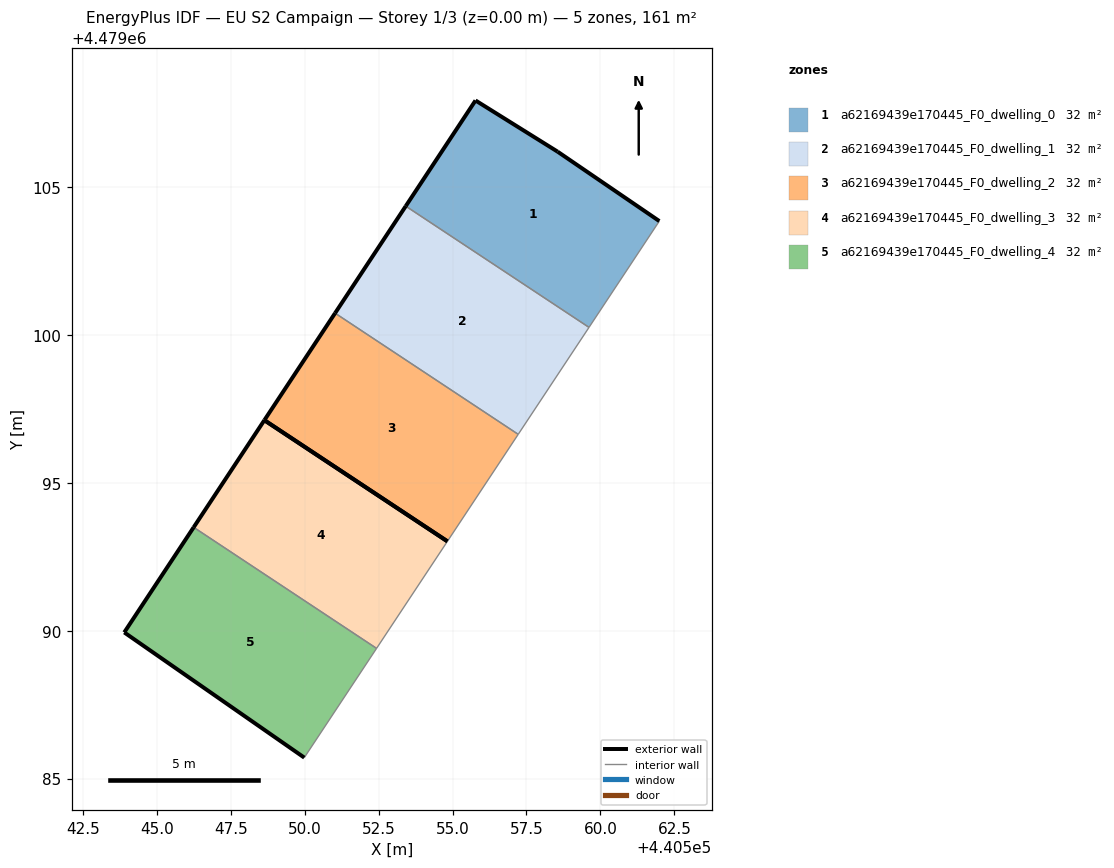
=== STOREY PLAN SPEC (per zone: floor XY polygon, exterior-wall plan segments, windows/doors) ===
zone 1: a62169439e170445_F0_dwelling_0  (32.2 m²)
  floor: (440559.61, 4479100.26) (440561.99, 4479103.85) (440558.55, 4479106.20) (440555.78, 4479107.93) (440553.42, 4479104.36)
  exterior wall: (440553.42, 4479104.36) – (440555.78, 4479107.93)  [4.3 m]
  exterior wall: (440555.78, 4479107.93) – (440558.55, 4479106.20)  [3.3 m]
  exterior wall: (440558.55, 4479106.20) – (440561.99, 4479103.85)  [4.2 m]
  interior walls: 2
zone 2: a62169439e170445_F0_dwelling_1  (32.2 m²)
  floor: (440557.22, 4479096.64) (440559.61, 4479100.26) (440553.42, 4479104.36) (440551.03, 4479100.74)
  exterior wall: (440551.03, 4479100.74) – (440553.42, 4479104.36)  [4.3 m]
  interior walls: 3
zone 3: a62169439e170445_F0_dwelling_2  (32.2 m²)
  floor: (440554.83, 4479093.02) (440557.22, 4479096.64) (440551.03, 4479100.74) (440548.64, 4479097.12)
  exterior wall: (440548.64, 4479097.12) – (440551.03, 4479100.74)  [4.3 m]
  exterior wall: (440554.83, 4479093.02) – (440548.64, 4479097.12)  [7.4 m]
  interior walls: 2
zone 4: a62169439e170445_F0_dwelling_3  (32.2 m²)
  floor: (440552.43, 4479089.40) (440554.83, 4479093.02) (440548.64, 4479097.12) (440546.24, 4479093.50)
  exterior wall: (440546.24, 4479093.50) – (440548.64, 4479097.12)  [4.3 m]
  exterior wall: (440548.64, 4479097.12) – (440554.83, 4479093.02)  [7.4 m]
  interior walls: 2
zone 5: a62169439e170445_F0_dwelling_4  (32.2 m²)
  floor: (440549.99, 4479085.71) (440552.43, 4479089.40) (440546.24, 4479093.50) (440543.90, 4479089.94)
  exterior wall: (440549.99, 4479085.71) – (440543.90, 4479089.94)  [7.4 m]
  exterior wall: (440543.90, 4479089.94) – (440546.24, 4479093.50)  [4.3 m]
  interior walls: 2

=== DERIVED (storey summary) ===
Building: EU S2 Campaign
Storey: 1 of 3  (floor level z = 0.00 m)
Storey gross floor area: 161.1 m²
Zones on this storey: 5
  - a62169439e170445_F0_dwelling_0: floor 32.2 m²; exterior wall 11.7 m (35.2 m²); WWR 0.0%
  - a62169439e170445_F0_dwelling_1: floor 32.2 m²; exterior wall 4.3 m (13.0 m²); WWR 0.0%
  - a62169439e170445_F0_dwelling_2: floor 32.2 m²; exterior wall 11.8 m (35.3 m²); WWR 0.0%
  - a62169439e170445_F0_dwelling_3: floor 32.2 m²; exterior wall 11.8 m (35.3 m²); WWR 0.0%
  - a62169439e170445_F0_dwelling_4: floor 32.2 m²; exterior wall 11.7 m (35.0 m²); WWR 0.0%
Zone adjacency (shared interzone walls):
  - a62169439e170445_F0_dwelling_0 ↔ a62169439e170445_F0_dwelling_1
  - a62169439e170445_F0_dwelling_1 ↔ a62169439e170445_F0_dwelling_2
  - a62169439e170445_F0_dwelling_3 ↔ a62169439e170445_F0_dwelling_4